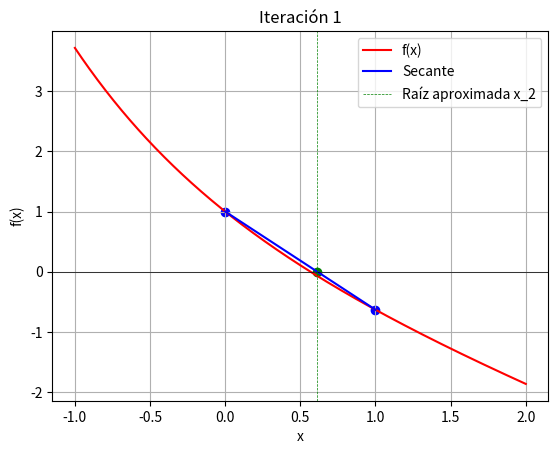
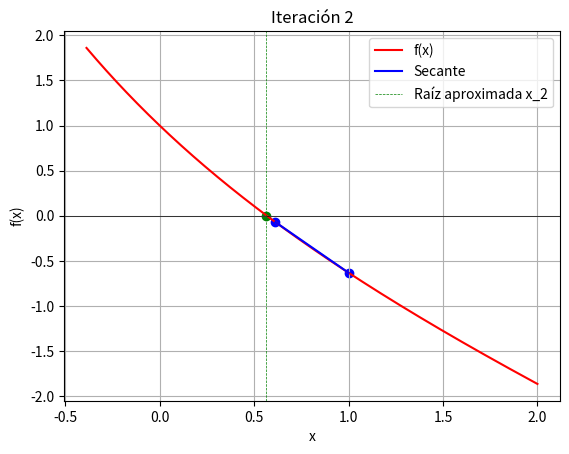
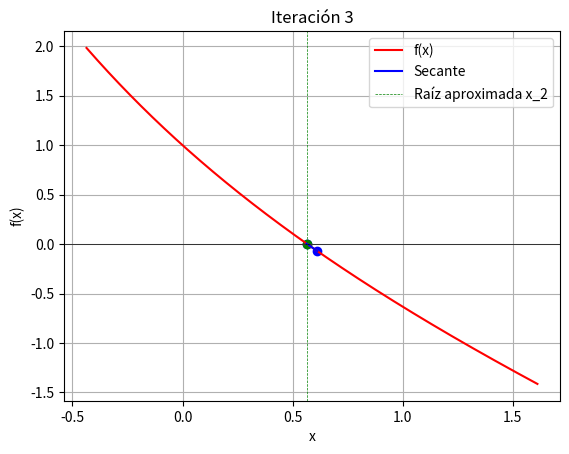
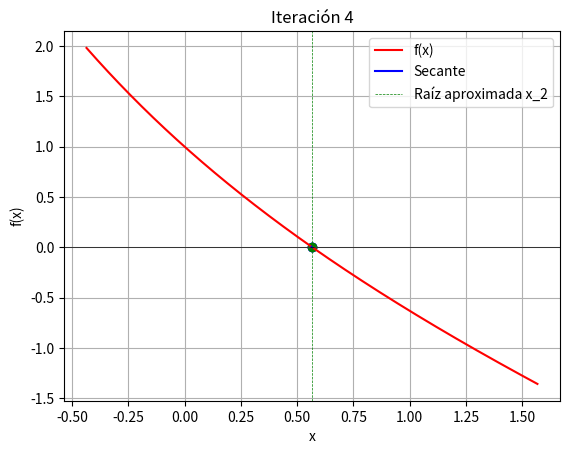

Reproduce these figures in Python, in order.
import numpy as np
import matplotlib.pyplot as plt


def f(x):
    return np.exp(-x) - x



def secante (x0, x1, tol, iter):
    for n in range(iter):
        fx0 = f(x0)
        fx1 = f(x1)
        if fx1 - fx0 == 0:
            print("División por cero detectada!")
            return None
        x2 = x1 - fx1 * (x1 - x0) / (fx1 - fx0)

        # Grafica
        plt.figure()
        x = np.linspace(min(x0, x1) - 1, max(x0, x1) + 1, 500)
        plt.plot(x, f(x), label='f(x)', color='red')
        plt.scatter([x0, x1], [fx0, fx1], color='blue')  
        plt.scatter(x2, 0, color='green')  

        
        plt.plot([x0, x1], [fx0, fx1], 'blue', label='Secante')

        plt.title(f"Iteración {n + 1}")
        plt.xlabel('x')
        plt.ylabel('f(x)')
        plt.grid(True)
        plt.axhline(0, color='black', lw=0.5)
        plt.axvline(x=x2, color='green', linestyle='--', lw=0.5, label='Raíz aproximada x_2')
        plt.legend()
        plt.show()


        if abs(f(x2)) < tol:
            print(f"La raíz encontrada es: {x2} después de {n + 1} iteraciones")
            return x2

        x0 = x1
        x1 = x2

    print("Excedió el máximo de iteraciones")
    return None


raiz = secante(0, 1, 1e-5, 15)
